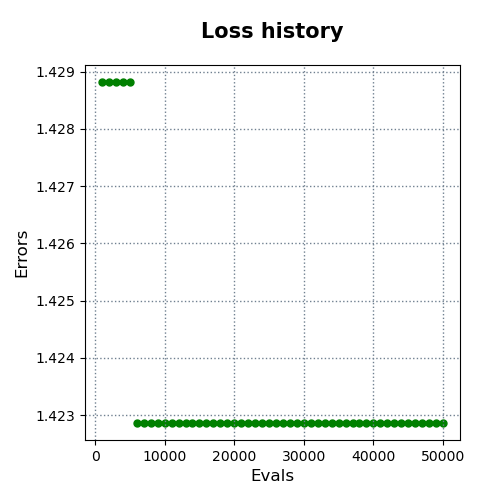

The file beside this chart, header and first rows:
evals, errors
1000, 1.429
2000, 1.429
3000, 1.429
4000, 1.429
5000, 1.429
6000, 1.423
7000, 1.423
8000, 1.423
9000, 1.423
10000, 1.423
11000, 1.423
12000, 1.423
13000, 1.423
14000, 1.423
15000, 1.423
16000, 1.423
17000, 1.423
18000, 1.423
19000, 1.423
20000, 1.423
21000, 1.423
22000, 1.423
23000, 1.423
24000, 1.423
25000, 1.423
26000, 1.423
27000, 1.423
28000, 1.423
29000, 1.423
30000, 1.423
31000, 1.423
32000, 1.423
33000, 1.423
34000, 1.423
35000, 1.423
36000, 1.423
37000, 1.423
38000, 1.423
39000, 1.423
40000, 1.423
41000, 1.423
42000, 1.423
43000, 1.423
44000, 1.423
45000, 1.423
46000, 1.423
47000, 1.423
48000, 1.423
49000, 1.423
50000, 1.423
